Run: headless pygame with SDL's dummy video driver; simulated clock (each Clock.tick advances the game by its frame time, no real sleeping); random seed 0; keys injected as events and as key.get_pressed() state; mouse plan: one left click at the window centre at the start of phase 2, then a move to the lower-right quarter at the start of phase 3.
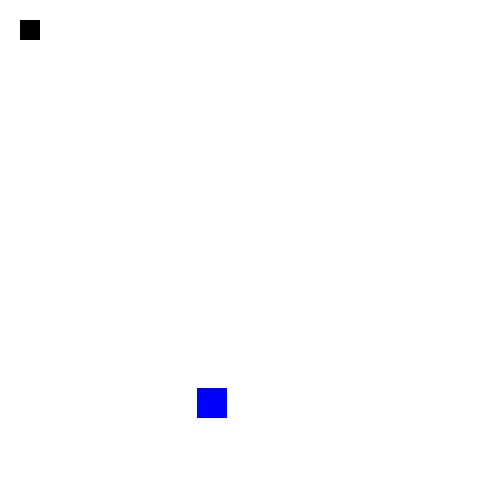
Frame 1 of 4 · flips 1–60 · no input
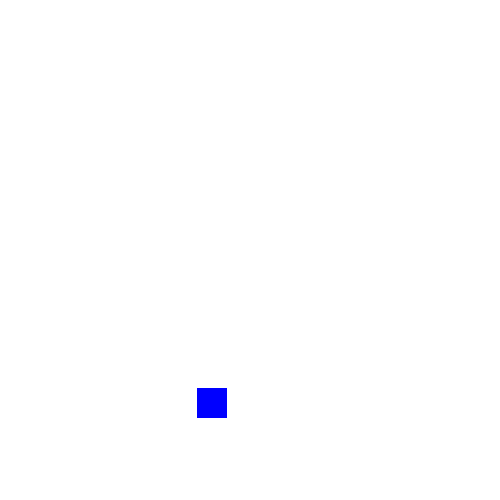
Frame 2 of 4 · flips 61–180 · clicked the window centre · tapped SPACE, RETURN · held RIGHT (→), D
Frame 3 of 4 · flips 181–300 · moved the mouse to the lower-right quarter · held DOWN (↓), S · screen unchanged from frame 2, image omitted
Frame 4 of 4 · flips 301–420 · held LEFT (←), A, UP (↑), W · screen same as frame 1, image omitted

The pygame program that drew these frames:

import random as ran
import pygame as py
#setup
py.init()
windowwidth = 500
windowheight = 500
window = py.display.set_mode((windowwidth,windowheight))
py.display.set_caption("My First Game")
clock = py.time.Clock()
player = py.Rect(20,20,20,20) #x,y,width,height
rock = py.Rect(0,0,30,30)
# can access multiple properties of the rect
# top, bottom, right,left,top-right, x,y,width,height

#draw loop
while True:
    #check for events
    ev = py.event.poll() # gets the latest event
    if ev.type == py.QUIT:
        break
    keys = py.key.get_pressed() # a list of all current keys pressed
    if keys[py.K_d]:
      player.x+=5    
    if keys[py.K_a]:
      player.x-=5
    if keys[py.K_w]:
      player.top-=5
    if keys[py.K_s]:
      player.top+=5 

      
    if ev.type == py.MOUSEBUTTONDOWN:
      print("mouse is clicked")
    # event options
    # QUIT              none
    # KEYDOWN           key, mod, unicode, scancode
    # KEYUP             key, mod, unicode, scancode
    # MOUSEMOTION       pos, rel, buttons, touch
    # MOUSEBUTTONUP     pos, button, touch
    # MOUSEBUTTONDOWN   pos, button, touch
    
    window.fill("white")
    mouseX,mouseY = py.mouse.get_pos()

    #player.centerx = mouseX
    #player.centery = mouseY


    #draw here
    py.draw.rect(window,(0,0,0),player) # surface,color (RGB), x,y,width,height
    py.draw.rect(window,(0,0,255),rock) 
    if(player.colliderect(rock)==True):  #if blue square collided with black square
      print("collided")
      rock = (ran.randint(0,400),ran.randint(0,400),30,30)
    py.display.flip()
    clock.tick(60)
py.quit()
